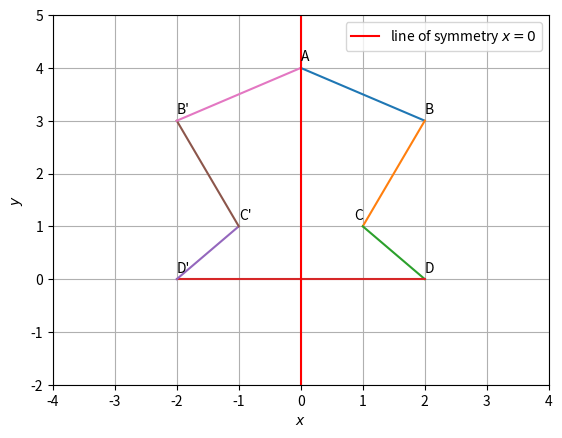

Write the Python code that produced this figure.
import matplotlib.pyplot as plt
import numpy as np
from numpy import linalg as LA

#for creating lines-------------------------------
def line_gen(A,B):
  len =10
  dim = A.shape[0]
  x_AB = np.zeros((dim,len))
  lam_1 = np.linspace(0,1,len)
  for i in range(len):
    temp1 = A + lam_1[i]*(B-A)
    x_AB[:,i]= temp1.T
  return x_AB


#General formula for Reflection of point wrt a given line ----------------------------
def reflect(n,c,P):

  D = P+2*(c-n@P)/(LA.norm(n)**2)*n
  return D


#point vectors-------------------------
A=np.array([0,4])
B=np.array([2,3])
C=np.array([1,1])
D=np.array([2,0])


#normal vector of line ,and parameter c of y-axis---------------
w=np.array([1,0])
k=0


#getting reflected point vectors wrt y axis--------------
Br=reflect(w,k,B)
Cr=reflect(w,k,C)
Dr=reflect(w,k,D)

#lines vector----------------------------------
x_AB = line_gen(A,B)
x_BC = line_gen(B,C)
x_CD = line_gen(C,D)
x_D_Dr=line_gen(D,Dr)
x_Dr_Cr=line_gen(Dr,Cr)
x_Cr_Br=line_gen(Cr,Br)
x_Br_A =line_gen(Br,A)

#plotting points and lines ---------------------------
plt.grid()

plt.plot(x_AB[0,:],x_AB[1,:])
plt.plot(x_BC[0,:],x_BC[1,:])
plt.plot(x_CD[0,:],x_CD[1,:])
plt.plot(x_D_Dr[0,:],x_D_Dr[1,:])
plt.plot(x_Dr_Cr[0,:],x_Dr_Cr[1,:])
plt.plot(x_Cr_Br[0,:],x_Cr_Br[1,:])
plt.plot(x_Br_A[0,:],x_Br_A[1,:])

#annotation of points----------------------------------------
plt.annotate("A",A,xytext=(0,5),textcoords="offset points")
plt.annotate("B",B,xytext=(0,5),textcoords="offset points")
plt.annotate("C",C,xytext=(0,5),textcoords="offset points",ha='right')
plt.annotate("D",D,xytext=(0,5),textcoords="offset points")
plt.annotate("B'",Br,xytext=(0,5),textcoords="offset points")
plt.annotate("C'",Cr,xytext=(0,5),textcoords="offset points",ha='left')
plt.annotate("D'",Dr,xytext=(0,5),textcoords="offset points")

#axes and legend------------------------------------------------------
plt.axvline(x=0, c="red", label="line of symmetry $x=0$")
ax = plt.gca()
ax.set_xlim([-4, 4])
ax.set_ylim([-2, 5])
plt.xlabel('$x$')
plt.ylabel('$y$')
plt.legend(loc='best')
plt.show()